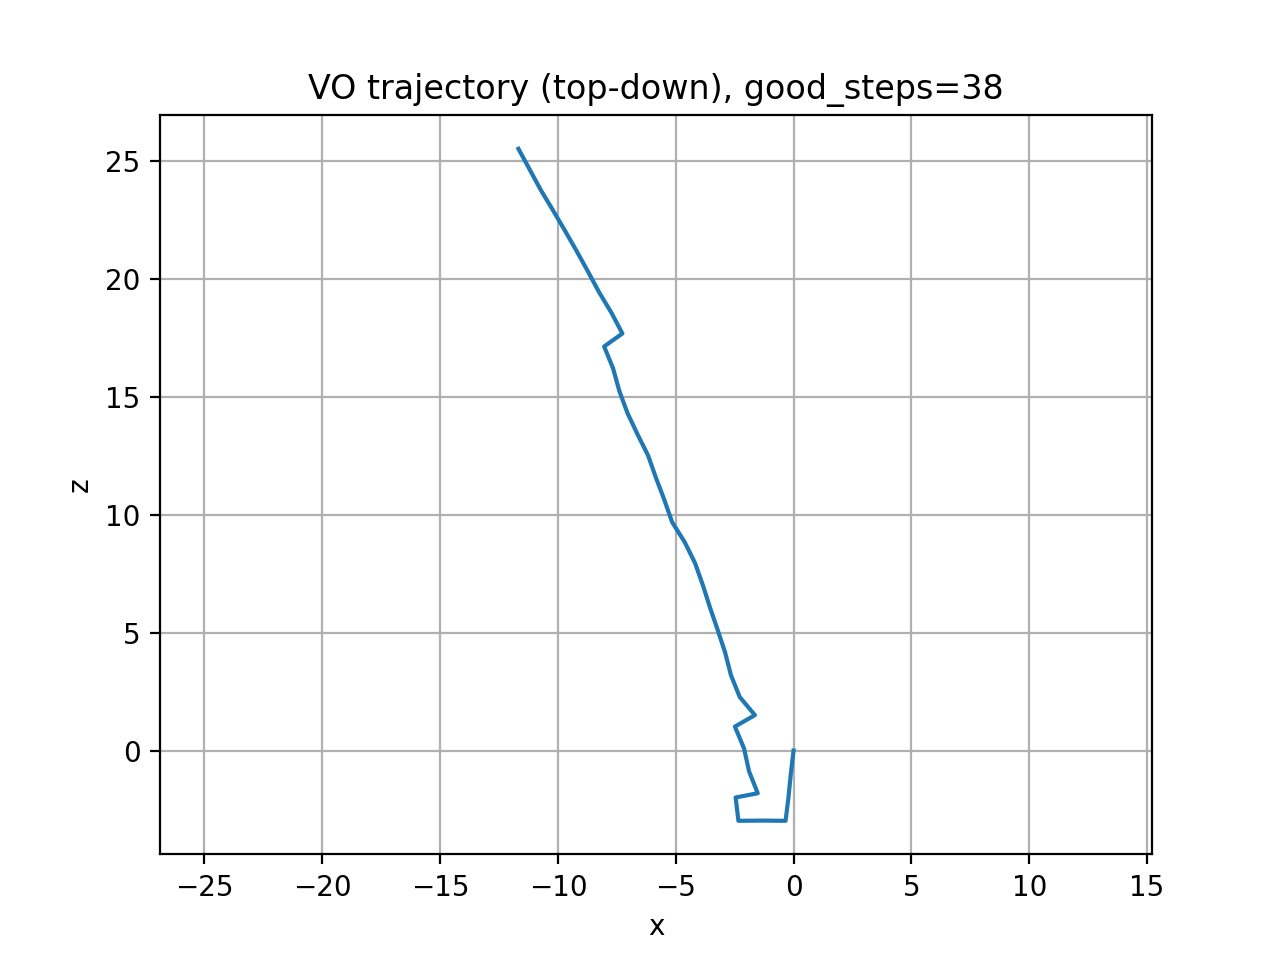

Values plotted in this chart, from the file beside it:
x, y, z
0.0, 0.0, 0.0
-0.117, -0.01302, -0.993
-0.2167, -0.0527, -1.987
-0.3392, -0.08122, -2.979
-1.339, -0.07477, -2.97
-2.339, -0.08122, -2.979
-2.458, 0.0005005, -1.99
-1.52, -0.2935, -1.81
-1.888, -0.312, -0.881
-2.102, -0.3078, 0.09574
-2.489, -0.2666, 1.017
-1.64, -0.4679, 1.506
-2.283, -0.4168, 2.27
-2.656, -0.4404, 3.197
-2.904, -0.4227, 4.166
-3.218, -0.4523, 5.115
-3.542, -0.4711, 6.06
-3.846, -0.4965, 7.013
-4.18, -0.5203, 7.955
-4.623, -0.5306, 8.851
-5.155, -0.5577, 9.698
-5.485, -0.5475, 10.64
-5.84, -0.5252, 11.58
-6.172, -0.5293, 12.52
-6.618, -0.5382, 13.41
-7.046, -0.5614, 14.32
-7.392, -0.5896, 15.26
-7.658, -0.5753, 16.22
-8.037, -0.5513, 17.15
-7.264, -0.8668, 17.7
-7.729, -0.8933, 18.58
-8.245, -0.9396, 19.44
-8.718, -0.9825, 20.32
-9.202, -1.025, 21.19
-9.698, -1.056, 22.06
-10.2, -1.056, 22.92
-10.72, -1.093, 23.78
-11.2, -1.143, 24.65
-11.67, -1.17, 25.53
